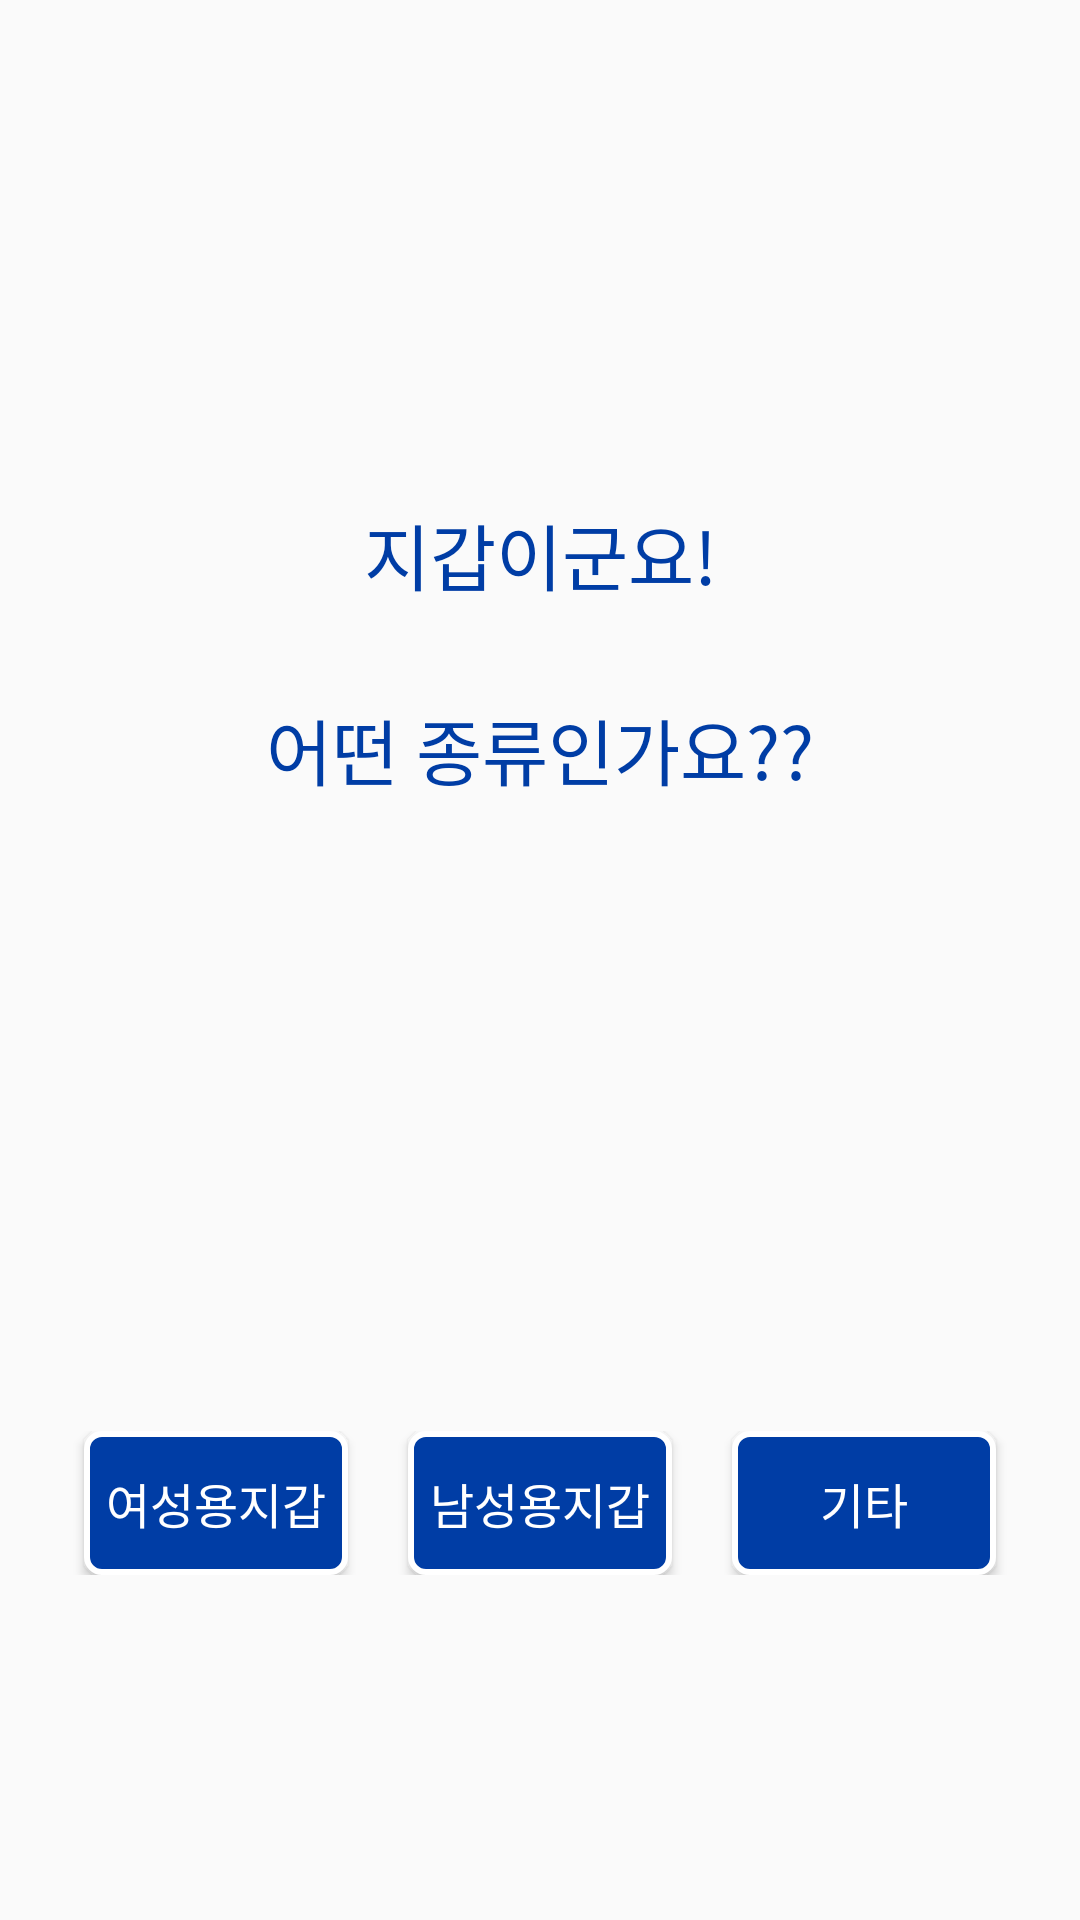

Reconstruct the res/layout file that produces this screen, plus the resources it refers to.
<!-- AndroidManifest.xml: application theme Theme.MetroLostAndFound -->
<!-- res/layout/activity_enroll_wallet.xml -->
<?xml version="1.0" encoding="utf-8"?>
<LinearLayout
    xmlns:android="http://schemas.android.com/apk/res/android"
    android:layout_height="match_parent"
    android:layout_width="match_parent"
    android:orientation="vertical"
    android:padding="10dp">

    <RelativeLayout
        android:layout_height="match_parent"
        android:layout_width="match_parent"
        android:layout_marginTop="100dp">

        <TextView
            android:id="@+id/notice"
            android:layout_width="match_parent"
            android:layout_height="wrap_content"
            android:layout_marginStart="10dp"
            android:layout_marginLeft="39dp"
            android:layout_marginTop="57dp"
            android:layout_marginEnd="10dp"
            android:layout_marginBottom="10dp"
            android:gravity="center"
            android:text="지갑이군요!"
            android:textColor="@color/korailBlue"
            android:textSize="24dp" />
        <TextView
            android:id="@+id/notice2"
            android:layout_width="match_parent"
            android:layout_height="wrap_content"
            android:layout_marginStart="10dp"
            android:layout_marginLeft="39dp"
            android:layout_marginTop="20dp"
            android:layout_marginEnd="10dp"
            android:layout_marginBottom="10dp"
            android:layout_below="@+id/notice"
            android:text="어떤 종류인가요??"
            android:textColor="@color/korailBlue"
            android:textSize="24dp"
            android:gravity="center"/>

        <RadioGroup
            android:id="@+id/rdoCategory"
            android:layout_width="match_parent"
            android:layout_height="wrap_content"
            android:layout_below="@+id/notice2"
            android:layout_marginTop="200dp"
            android:orientation="horizontal"
            android:gravity="center">

            <Button
                android:id="@+id/btn_Female"
                android:layout_width="wrap_content"
                android:layout_height="wrap_content"
                android:background="@drawable/button_shape"
                android:textColor="@color/white"
                android:textSize="16dp"
                android:layout_marginRight="20dp"
                android:text="여성용지갑" />
            <Button
                android:id="@+id/btn_Male"
                android:layout_width="wrap_content"
                android:layout_height="wrap_content"
                android:background="@drawable/button_shape"
                android:textColor="@color/white"
                android:textSize="16dp"
                android:text="남성용지갑" />

            <Button
                android:id="@+id/btn_Else"
                android:layout_width="wrap_content"
                android:layout_height="wrap_content"
                android:background="@drawable/button_shape"
                android:textColor="@color/white"
                android:textSize="16dp"
                android:layout_marginLeft="20dp"
                android:text="기타" />

        </RadioGroup>

    </RelativeLayout>

</LinearLayout>
<!-- resources referenced by this layout -->
<resources>
  <color name="korailBlue">#FF003DA5</color>
  <color name="white">#FFFFFFFF</color>
  <!-- drawable button_shape (drawable) -->
  <?xml version="1.0" encoding="utf-8"?>
  <shape xmlns:android="http://schemas.android.com/apk/res/android" android:shape="rectangle">
      <corners
          android:radius="5dp"
          />
      <solid
          android:color="@color/korailBlue"
          />
      <stroke
          android:width="2dp"
          android:color="@color/white" />
  
  </shape>
  <style name="Theme.MetroLostAndFound" parent="Theme.AppCompat.Light.NoActionBar">
          
          <item name="colorPrimary">@color/purple_500</item>
          <item name="colorPrimaryVariant">@color/purple_700</item>
          <item name="colorOnPrimary">@color/white</item>
          
          <item name="colorSecondary">@color/teal_200</item>
          <item name="colorSecondaryVariant">@color/teal_700</item>
          <item name="colorOnSecondary">@color/black</item>
          
          <item name="android:statusBarColor" tools:targetApi="l">?attr/colorPrimaryVariant</item>
          
      </style>
  <color name="purple_500">#FF6200EE</color>
  <color name="purple_700">#FF3700B3</color>
  <color name="teal_200">#FF03DAC5</color>
  <color name="teal_700">#FF018786</color>
  <color name="black">#FF000000</color>
</resources>
